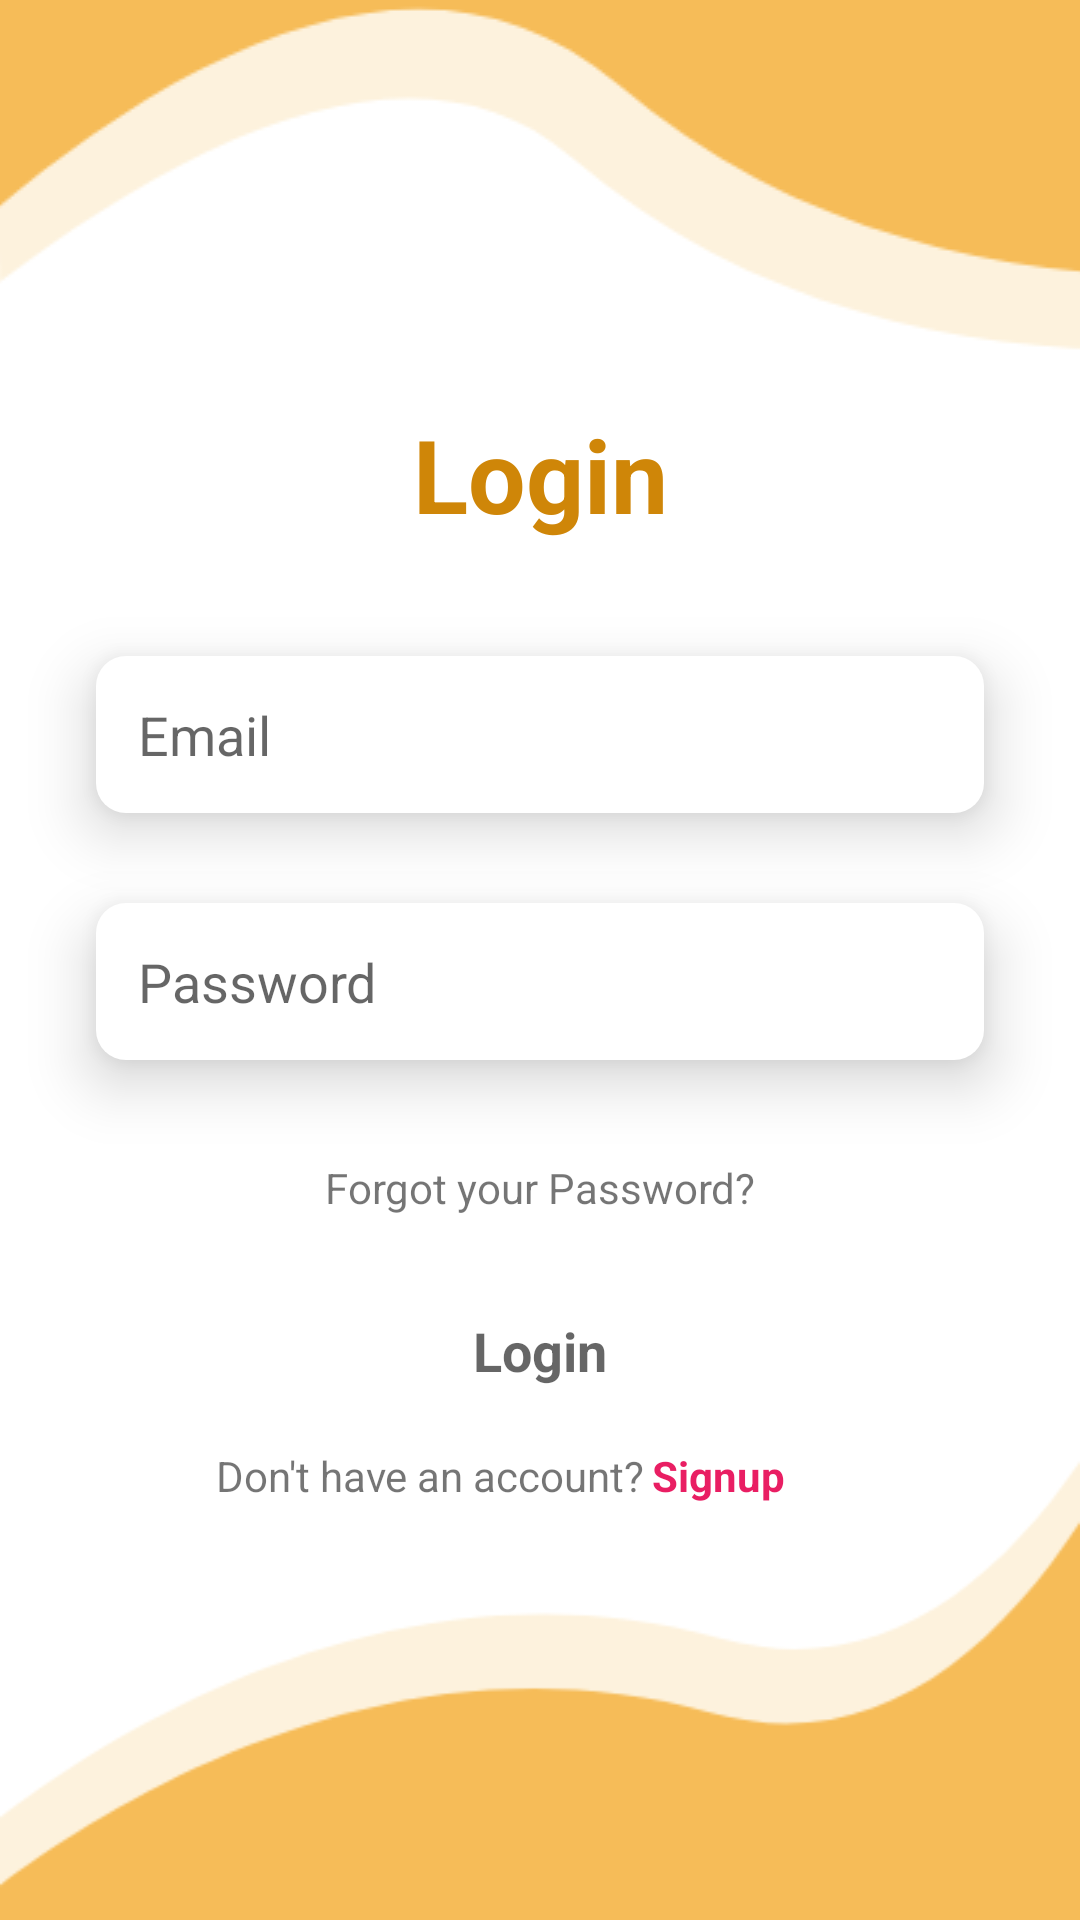

Write the Android layout XML for this screen, with the resource values it uses.
<!-- AndroidManifest.xml: application theme Theme.MyRestuarant -->
<!-- res/layout/activity_signin.xml -->
<?xml version="1.0" encoding="utf-8"?>
<androidx.constraintlayout.widget.ConstraintLayout xmlns:android="http://schemas.android.com/apk/res/android"
    xmlns:app="http://schemas.android.com/apk/res-auto"
    xmlns:tools="http://schemas.android.com/tools"
    android:layout_width="match_parent"
    android:layout_height="match_parent"
    android:background="#FFFFFF">

    <ImageView
        android:id="@+id/imageView"
        android:layout_width="413dp"
        android:layout_height="141dp"
        android:layout_marginTop="-10dp"
        android:scaleType="center"
        app:layout_constraintTop_toTopOf="parent"
        app:srcCompat="@drawable/top_mask"
        tools:layout_editor_absoluteX="0dp" />

    <ImageView
        android:id="@+id/imageView4"
        android:layout_width="wrap_content"
        android:layout_height="wrap_content"
        android:layout_marginBottom="-30dp"
        app:layout_constraintBottom_toBottomOf="parent"
        app:srcCompat="@drawable/bottom_mask"
        tools:layout_editor_absoluteX="0dp" />

    <TextView
        android:id="@+id/textView3"
        android:layout_width="wrap_content"
        android:layout_height="wrap_content"
        android:layout_marginStart="163dp"
        android:layout_marginTop="4dp"
        android:layout_marginEnd="163dp"
        android:text="Login"
        android:textAppearance="@style/TextAppearance.AppCompat.Display1"
        android:textColor="@color/primary_color_variant"
        android:textStyle="bold"
        app:layout_constraintEnd_toEndOf="parent"
        app:layout_constraintStart_toStartOf="parent"
        app:layout_constraintTop_toBottomOf="@+id/imageView" />

    <EditText
        android:id="@+id/email"
        android:layout_width="0dp"
        android:layout_height="wrap_content"
        android:layout_marginStart="32dp"
        android:layout_marginTop="38dp"
        android:layout_marginEnd="32dp"
        android:background="@drawable/input_rounded_corner"
        android:elevation="12dp"
        android:ems="10"
        android:hint="Email"
        android:inputType="textEmailAddress"
        android:padding="14dp"
        app:layout_constraintEnd_toEndOf="parent"
        app:layout_constraintStart_toStartOf="parent"
        app:layout_constraintTop_toBottomOf="@+id/textView3" />

    <EditText
        android:id="@+id/password"
        android:layout_width="0dp"
        android:layout_height="wrap_content"
        android:layout_marginStart="32dp"
        android:layout_marginTop="30dp"
        android:layout_marginEnd="32dp"
        android:background="@drawable/input_rounded_corner"
        android:elevation="12dp"
        android:ems="10"
        android:hint="Password"
        android:inputType="text"
        android:padding="14dp"
        app:layout_constraintEnd_toEndOf="parent"
        app:layout_constraintHorizontal_bias="0.0"
        app:layout_constraintStart_toStartOf="parent"
        app:layout_constraintTop_toBottomOf="@+id/email" />

    <Button
        android:id="@+id/button_login"
        style="@style/Widget.AppCompat.Button.Colored"
        android:layout_width="0dp"
        android:layout_height="wrap_content"
        android:layout_marginStart="32dp"
        android:layout_marginTop="21dp"
        android:layout_marginEnd="32dp"
        android:background="@drawable/button_radius"
        android:paddingTop="10dp"
        android:paddingBottom="10dp"
        android:text="Login"
        android:textAppearance="@style/TextAppearance.AppCompat.Medium"
        android:textStyle="bold"
        app:layout_constraintEnd_toEndOf="parent"
        app:layout_constraintStart_toStartOf="parent"
        app:layout_constraintTop_toBottomOf="@+id/textView5" />

    <TextView
        android:id="@+id/textView5"
        android:layout_width="wrap_content"
        android:layout_height="wrap_content"
        android:layout_marginStart="132dp"
        android:layout_marginTop="33dp"
        android:layout_marginEnd="132dp"
        android:text="Forgot your Password?"
        app:layout_constraintEnd_toEndOf="parent"
        app:layout_constraintStart_toStartOf="parent"
        app:layout_constraintTop_toBottomOf="@+id/password" />

    <TextView
        android:id="@+id/textView8"
        android:layout_width="wrap_content"
        android:layout_height="wrap_content"
        android:layout_marginStart="40dp"
        android:layout_marginTop="8dp"
        android:text="Don't have an account?"
        app:layout_constraintStart_toStartOf="@+id/button_login"
        app:layout_constraintTop_toBottomOf="@+id/button_login" />

    <TextView
        android:id="@+id/signup"
        android:layout_width="wrap_content"
        android:layout_height="wrap_content"
        android:layout_marginStart="8dp"
        android:layout_marginTop="8dp"
        android:layout_marginEnd="72dp"
        android:text="Signup"
        android:textColor="#E91E63"
        android:textStyle="bold"
        app:layout_constraintEnd_toEndOf="@+id/button_login"
        app:layout_constraintStart_toEndOf="@+id/textView8"
        app:layout_constraintTop_toBottomOf="@+id/button_login" />

</androidx.constraintlayout.widget.ConstraintLayout>
<!-- resources referenced by this layout -->
<resources>
  <color name="primary_color_variant">#CF8608</color>
  <!-- drawable bottom_mask: png bitmap (drawable, 7573 bytes) -->
  <!-- drawable button_radius (drawable) -->
  <?xml version="1.0" encoding="utf-8"?>
  <shape xmlns:android="http://schemas.android.com/apk/res/android">
      <corners  android:radius="50dp"/>
  
  </shape>
  <!-- drawable input_rounded_corner (drawable) -->
  <?xml version="1.0" encoding="utf-8"?>
  <shape xmlns:android="http://schemas.android.com/apk/res/android"
          android:shape="rectangle"
      >
  
          <solid android:color="#FFFFFF" />
          <corners
              android:radius="10dp"
              />
  </shape>
  <!-- drawable top_mask: png bitmap (drawable, 9534 bytes) -->
  <style name="Theme.MyRestuarant" parent="Theme.MaterialComponents.DayNight.DarkActionBar">
          
          <item name="colorPrimary">@color/primary_color_variant</item>
          <item name="colorPrimaryVariant">@color/primary_color</item>
          <item name="colorOnPrimary">@color/white</item>
          
          <item name="colorSecondary">@color/secondaryColor</item>
          <item name="colorSecondaryVariant">@color/secondaryColor_variant</item>
          <item name="colorOnSecondary">@color/text_secondary</item>
          
          <item name="android:statusBarColor" tools:targetApi="l">?attr/colorPrimaryVariant</item>
          
      </style>
  <color name="primary_color">#F6BC58</color>
  <color name="white">#FFFFFFFF</color>
  <color name="secondaryColor">#BF2A16</color>
  <color name="secondaryColor_variant">#F43E25</color>
  <color name="text_secondary">#605D5D</color>
</resources>
